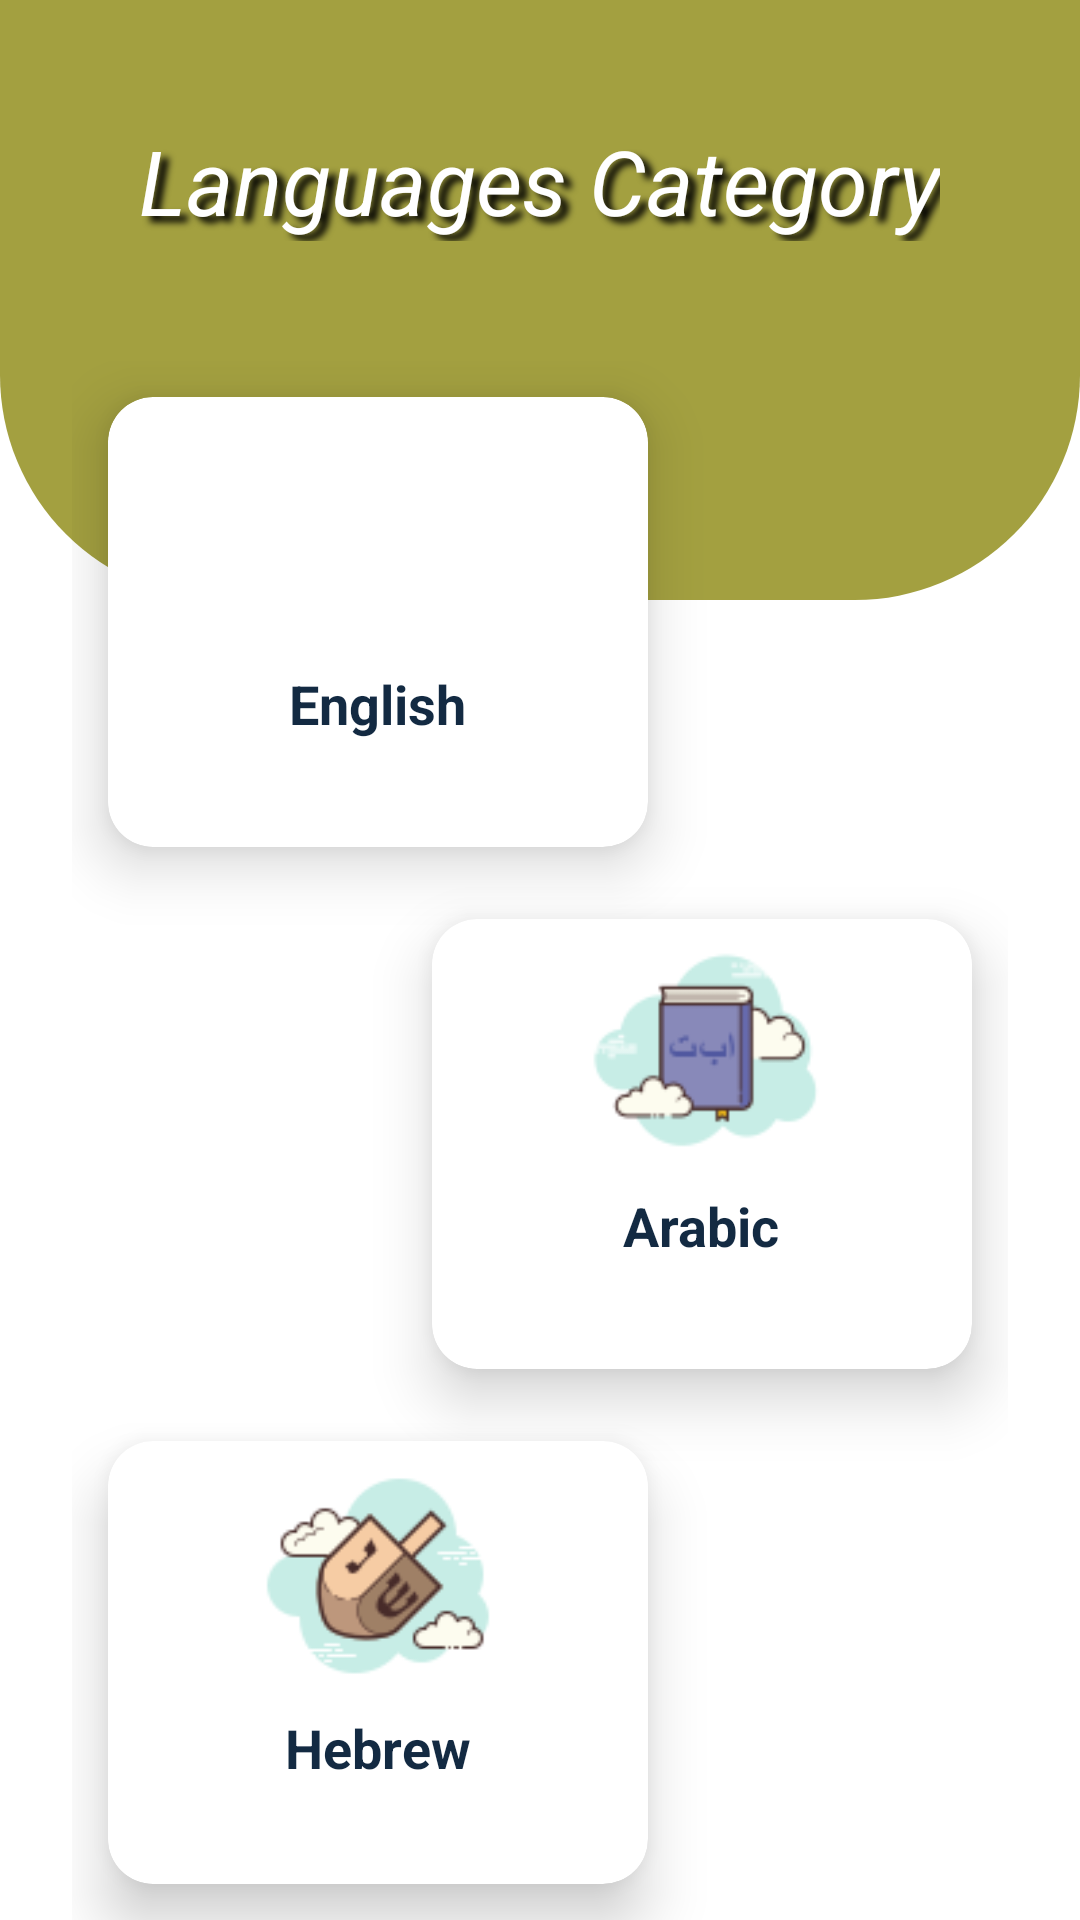

Here is an Android app screen rendered from its layout file. Give the layout XML and the strings, colors and styles it references.
<!-- AndroidManifest.xml: application theme Theme.NoteckV1 -->
<!-- res/layout/activity_languages_page.xml -->
<?xml version="1.0" encoding="utf-8"?>
<RelativeLayout xmlns:android="http://schemas.android.com/apk/res/android"
    xmlns:app="http://schemas.android.com/apk/res-auto"
    xmlns:tools="http://schemas.android.com/tools"
    android:layout_width="match_parent"
    android:layout_height="match_parent"
    android:gravity="center_horizontal"
    tools:context="TopicsActivities.LanguagesPage">

    <View
        android:id="@+id/top_view"
        android:layout_width="match_parent"
        android:layout_height="200dp"
        android:background="@drawable/bg_view"/>

    <TextView
        android:layout_width="wrap_content"
        android:layout_height="wrap_content"
        android:text="Languages Category"
        android:textStyle="italic"
        android:textSize="30dp"
        android:textColor="@color/white"
        android:layout_centerHorizontal="true"
        android:layout_marginTop="40dp"
        android:shadowColor="@color/black"
        android:shadowDx="8"
        android:shadowDy="6"
        android:shadowRadius="6"/>

    <GridLayout
        android:layout_width="match_parent"
        android:layout_height="wrap_content"
        android:rowCount="4"
        android:columnCount="1"
        android:layout_marginLeft="24dp"
        android:layout_marginRight="24dp"
        android:layout_marginTop="-80dp"
        android:layout_below="@+id/top_view">

        <RelativeLayout
            android:layout_width="match_parent"
            android:layout_height="match_parent"
            android:gravity="left">

            <androidx.cardview.widget.CardView
                android:id="@+id/card1"
                android:layout_margin="12dp"
                android:layout_width="180dp"
                android:layout_height="150dp"
                app:cardCornerRadius="15dp"
                app:cardElevation="12dp"
                android:layout_columnWeight="1"
                android:layout_row="1"
                android:layout_column="0">

                <LinearLayout
                    android:layout_width="match_parent"
                    android:layout_height="match_parent"
                    android:orientation="vertical">

                    <ImageView
                        android:id="@+id/englishIV"
                        android:layout_width="90dp"
                        android:layout_height="90dp"
                        android:src="@drawable/english_icon"
                        android:layout_gravity="center_horizontal"/>

                    <TextView
                        android:layout_width="wrap_content"
                        android:layout_height="wrap_content"
                        android:text="English"
                        android:layout_gravity="center_horizontal"
                        android:textSize="18sp"
                        android:textStyle="bold"
                        android:textColor="#132A42"/>
                </LinearLayout>

            </androidx.cardview.widget.CardView>

            <androidx.cardview.widget.CardView
                android:layout_below="@+id/card1"
                android:layout_alignParentEnd="true"
                android:id="@+id/card2"
                android:layout_gravity="center"
                android:layout_margin="12dp"
                android:layout_width="180dp"
                android:layout_height="150dp"
                app:cardCornerRadius="15dp"
                app:cardElevation="12dp"
                android:layout_columnWeight="1"
                android:layout_row="1"
                android:layout_column="0">

                <LinearLayout
                    android:layout_width="match_parent"
                    android:layout_height="match_parent"
                    android:orientation="vertical">

                    <ImageView
                        android:id="@+id/arabicIV"
                        android:layout_width="90dp"
                        android:layout_height="90dp"
                        android:src="@drawable/arabic_icon"
                        android:layout_gravity="center_horizontal"/>

                    <TextView
                        android:layout_width="wrap_content"
                        android:layout_height="wrap_content"
                        android:text="Arabic"
                        android:layout_gravity="center_horizontal"
                        android:textSize="18sp"
                        android:textStyle="bold"
                        android:textColor="#132A42"/>
                </LinearLayout>

            </androidx.cardview.widget.CardView>

            <androidx.cardview.widget.CardView
                android:layout_below="@+id/card2"
                android:layout_gravity="right"
                android:layout_margin="12dp"
                android:layout_width="180dp"
                android:layout_height="150dp"
                app:cardCornerRadius="15dp"
                app:cardElevation="12dp"
                android:layout_columnWeight="1"
                android:layout_row="1"
                android:layout_column="0">

                <LinearLayout
                    android:layout_width="match_parent"
                    android:layout_height="match_parent"
                    android:orientation="vertical">

                    <ImageView
                        android:id="@+id/hebrewIV"
                        android:layout_width="90dp"
                        android:layout_height="90dp"
                        android:src="@drawable/hebrew_icon"
                        android:layout_gravity="center_horizontal"/>

                    <TextView
                        android:layout_width="wrap_content"
                        android:layout_height="wrap_content"
                        android:text="Hebrew"
                        android:layout_gravity="center_horizontal"
                        android:textSize="18sp"
                        android:textStyle="bold"
                        android:textColor="#132A42"/>
                </LinearLayout>

            </androidx.cardview.widget.CardView>

        </RelativeLayout>

    </GridLayout>


</RelativeLayout>
<!-- resources referenced by this layout -->
<resources>
  <!-- drawable arabic_icon: png bitmap (drawable, 3548 bytes) -->
  <!-- drawable bg_view (drawable) -->
  <?xml version="1.0" encoding="utf-8"?>
  <shape xmlns:android="http://schemas.android.com/apk/res/android">
      <corners android:bottomRightRadius="75dp"
          android:bottomLeftRadius="75dp" />
      <solid android:color="#A3A040"/>
  
  
  </shape>
  <!-- drawable hebrew_icon: png bitmap (drawable, 4042 bytes) -->
  <style name="Theme.NoteckV1" parent="Theme.MaterialComponents.DayNight.DarkActionBar">
          
          <item name="colorPrimary">@color/purple_500</item>
          <item name="colorPrimaryVariant">@color/purple_700</item>
          <item name="colorOnPrimary">@color/white</item>
          
          <item name="colorSecondary">@color/teal_200</item>
          <item name="colorSecondaryVariant">@color/teal_700</item>
          <item name="colorOnSecondary">@color/black</item>
          
          <item name="android:statusBarColor" tools:targetApi="21">?attr/colorPrimaryVariant</item>
          
      </style>
  <!-- not gathered from this repository: default colours our renderer supplied (Android Studio template values) -->
  <color name="purple_500">#FF6200EE</color>
  <color name="purple_700">#FF3700B3</color>
  <color name="teal_200">#FF03DAC5</color>
  <color name="teal_700">#FF018786</color>
  <color name="black">#FF000000</color>
  <color name="white">#FFFFFFFF</color>
</resources>
